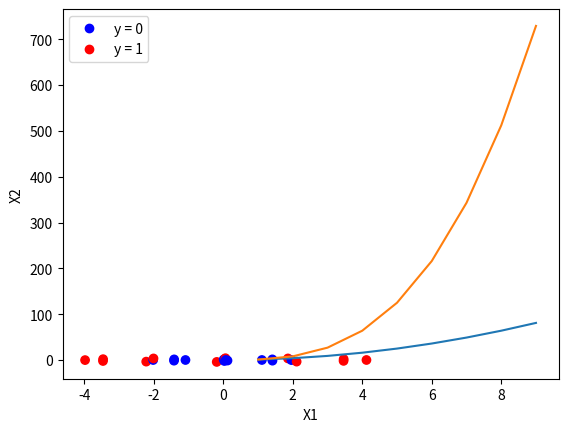

Source code (Python):
import matplotlib.pyplot as plt

# plot two lines on one figure with the legend for each
x = [1,2,3,4,5,6,7,8,9]
y1 = [i**2 for i in x]
y2 = [i**3 for i in x]
plt.plot(x, y1, label='y1')
plt.plot(x, y2, label='y2')
plt.legend(['y = x^2', 'y = x^3'])
plt.xlabel('x')
plt.ylabel('y')
plt.show()

# Draw a 2d scatter plot for samples (X1, X2, y) in different colors for y = 0 and y = 1 
import matplotlib.pyplot as plt
import matplotlib.colors as mcolors
import numpy as np
x1 = [-3.98, -3.464, -3.461, -2.22, -2.02, -2.01, -1.42, -1.416, -1.09, -0.19, 0.01, 0.03, 0.04, 0.06, 0.07, 0.12, 1.11, 1.411, 1.414, 1.86, 1.96, 2.11, 3.461, 3.464, 4.12]
x2 = [-0.12, -2.11, 1.89, -3.474, 0.03, 3.459, -1.409, 1.419, 0.08, -4.13, 1.02, -2.12, 2.06, 3.97, 0.1, -1.12, 0.09, 1.419, -1.415, 3.47, -0.12, -3.472, -1.87, 2.07, 0.09]
y = [1,1,1,1,0,1,0,0,0,1,0,0,0,1,0,0,0,0,0,1,0,1,1,1,1]

# if y = 0, the color is blue
# if y = 1, the color is red
# plot all x1, x2 points with color for y = 0 and y = 1
s = plt.scatter(x1, x2, c=y ,cmap = mcolors.ListedColormap(["blue", "red"]),marker='o')

# include legend for red and blue points
h, l = s.legend_elements()
plt.legend(h,("y = 0", "y = 1"))

plt.xlabel('X1')
plt.ylabel('X2')
plt.show()
